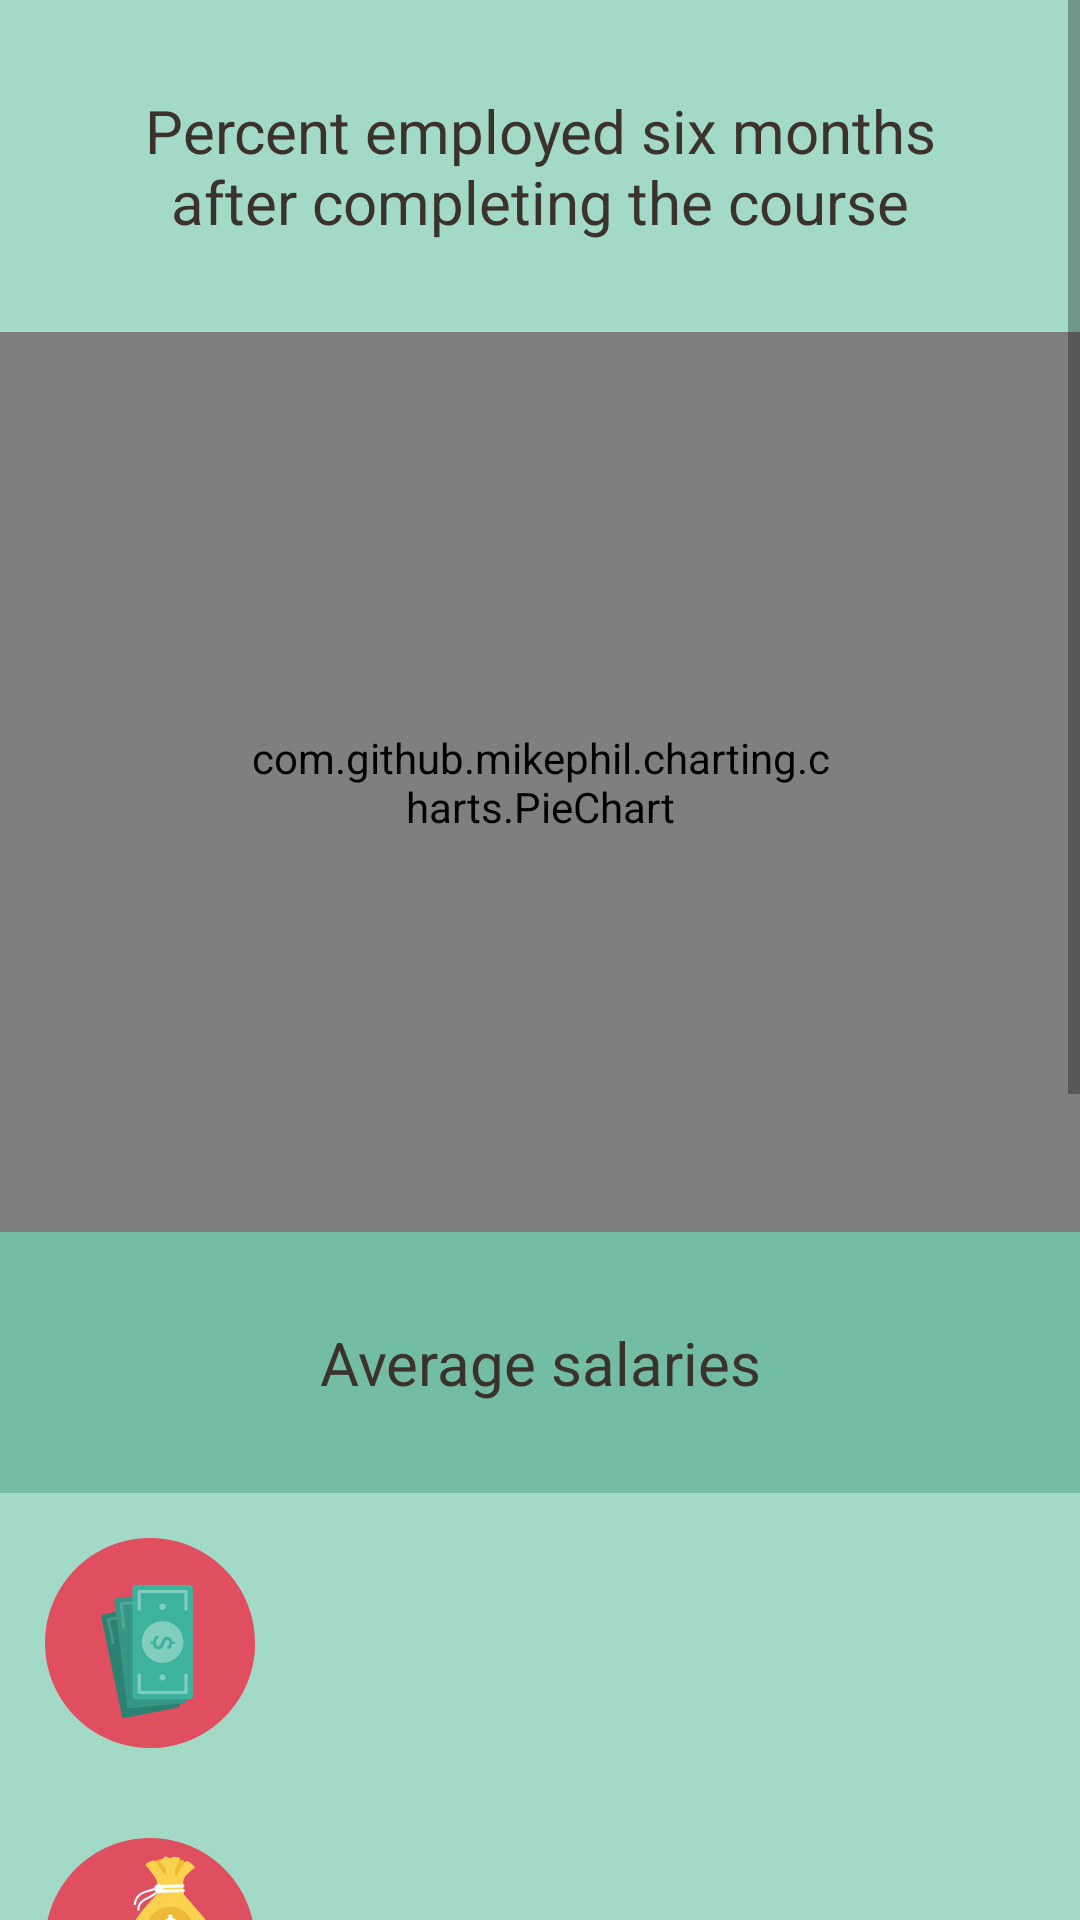

Produce the Android XML layout that renders to this screen, including the resource entries it uses.
<!-- AndroidManifest.xml: application theme AppTheme -->
<!-- res/layout/fragment_employ_stats.xml -->
<ScrollView
    xmlns:android="http://schemas.android.com/apk/res/android"
    xmlns:app="http://schemas.android.com/apk/res-auto"
    android:layout_width="fill_parent"
    android:layout_height="fill_parent">

    <RelativeLayout xmlns:android="http://schemas.android.com/apk/res/android"
        android:id="@+id/esRelativeLayout"
        android:orientation="vertical"
        android:layout_width="match_parent"
        android:layout_height="match_parent">


            <com.github.mikephil.charting.charts.PieChart
                android:id="@+id/espie1"
                android:layout_below="@+id/esChartTitle1"
                android:background="@color/background"
                android:layout_width="match_parent"
                android:padding="80dp"
                android:layout_height="300dp"></com.github.mikephil.charting.charts.PieChart>


        <TextView android:id="@+id/esChartTitle1"
            android:textColor="@color/oldBurgundy"
            android:background="@color/background"
            android:layout_width="wrap_content"
            android:padding="30dp"
            android:layout_centerHorizontal="true"
            android:text="@string/esChartTitle1"
            android:fontFamily=""
            android:textSize="20dp"

            android:textAlignment="center"
            android:layout_height="wrap_content"
            />


        <TextView android:id="@+id/averageSalaryTitle"
            android:textColor="@color/oldBurgundy"
            android:layout_below="@+id/espie1"
            android:layout_width="match_parent"
            android:padding="30dp"
            android:layout_centerHorizontal="true"
            android:background="@color/greenSheen"
            android:text="@string/average_salary_title"
            android:fontFamily=""
            android:textSize="20dp"
            android:textAlignment="center"
            android:layout_height="wrap_content"
            />

        <TextView
            android:id="@+id/animText1"
            android:padding="15dp"
            android:textColor="@color/oldBurgundy"
            android:textAlignment="center"
            android:gravity="center"
            android:textSize="20dp"
            android:background="@color/background"
            android:layout_width="match_parent"
            android:layout_height="wrap_content"
            android:drawableLeft="@drawable/cash_icon"
            android:layout_below="@+id/averageSalaryTitle"/>


        <TextView
            android:id="@+id/animText2"
            android:padding="15dp"
            android:textColor="@color/oldBurgundy"
            android:textAlignment="center"
            android:gravity="center"
            android:textSize="20dp"
            android:background="@color/background"
            android:layout_width="match_parent"
            android:layout_height="wrap_content"
            android:drawableLeft="@drawable/money_bag_icon"
            android:layout_below="@+id/animText1"/>

        <TextView android:id="@+id/monthlyBreakdownTitle"
            android:textColor="@color/oldBurgundy"
            android:layout_below="@id/animText2"
            android:layout_width="match_parent"
            android:background="@color/greenSheen"
            android:padding="30dp"
            android:layout_centerHorizontal="true"
            android:text="@string/monthly_breakdown_title"
            android:fontFamily=""
            android:textSize="20dp"
            android:textAlignment="center"
            android:layout_height="wrap_content"
            />

        <TextView
            android:id="@+id/monthlyBreakdownAfterTax"
            android:padding="15dp"
            android:textAlignment="center"
            android:gravity="center"
            android:textSize="20dp"
            android:background="@color/background"
            android:textColor="@color/oldBurgundy"
            android:layout_width="match_parent"
            android:layout_height="wrap_content"
            android:drawableLeft="@drawable/wallet_icon2"
            android:layout_below="@+id/monthlyBreakdownTitle"/>


        <TextView
            android:id="@+id/monthlyBreakdownLoanrepay"
            android:padding="15dp"
            android:textAlignment="center"
            android:gravity="center"
            android:textSize="20dp"
            android:background="@color/background"
            android:textColor="@color/oldBurgundy"
            android:layout_width="match_parent"
            android:layout_height="wrap_content"
            android:drawableLeft="@drawable/credit_card_icon2"
            android:layout_below="@+id/monthlyBreakdownAfterTax"/>

        <TextView
            android:id="@+id/monthlyBreakdownTax"
            android:padding="15dp"
            android:paddingBottom="80dp"
            android:textAlignment="center"
            android:gravity="center"
            android:textSize="20dp"
            android:textColor="@color/oldBurgundy"
            android:background="@color/background"
            android:layout_width="match_parent"
            android:layout_height="wrap_content"
            android:drawableLeft="@drawable/envelope_icon"
            android:layout_below="@+id/monthlyBreakdownLoanrepay"/>
        <Space
            android:id="@+id/space1"
            android:layout_below="@+id/monthlyBreakdownTax"
            android:layout_width="1dp"
            android:layout_height="15dp"/>
    </RelativeLayout>
</ScrollView>
<!-- resources referenced by this layout -->
<resources>
  <color name="background">#A3DAC7</color>
  <color name="greenSheen">#72BDA3</color>
  <color name="oldBurgundy">#3B322C</color>
  <!-- drawable cash_icon: png bitmap (drawable-xxhdpi, 9537 bytes) -->
  <!-- drawable credit_card_icon2: png bitmap (drawable-xxhdpi, 10796 bytes) -->
  <!-- drawable envelope_icon: png bitmap (drawable-xxhdpi, 12685 bytes) -->
  <!-- drawable money_bag_icon: png bitmap (drawable-xxhdpi, 13670 bytes) -->
  <!-- drawable wallet_icon2: png bitmap (drawable-xxhdpi, 7753 bytes) -->
  <string name="average_salary_title">Average salaries</string>
  <string name="esChartTitle1">Percent employed six months after completing the course</string>
  <string name="monthly_breakdown_title">Breakdown of average monthly wages</string>
  <style name="AppTheme" parent="Theme.AppCompat.Light.DarkActionBar">
          
          <item name="colorPrimary">@color/colorPrimary</item>
          <item name="colorPrimaryDark">@color/colorPrimaryDark</item>
          <item name="colorAccent">@color/colorAccent</item>
          <item name="android:actionOverflowButtonStyle">@style/CustomOverflowButton</item>
      </style>
  <color name="colorPrimary"> #72BDA3</color>
  <color name="colorPrimaryDark">#839788</color>
  <color name="colorAccent">#839788</color>
  <style name="CustomOverflowButton" parent="@android:style/Widget.Holo.Light.ActionButton.Overflow">
          <item name="android:src">@drawable/search_alpha</item>
      </style>
  <!-- drawable search_alpha: png bitmap (drawable-xhdpi, 3653 bytes) -->
</resources>
